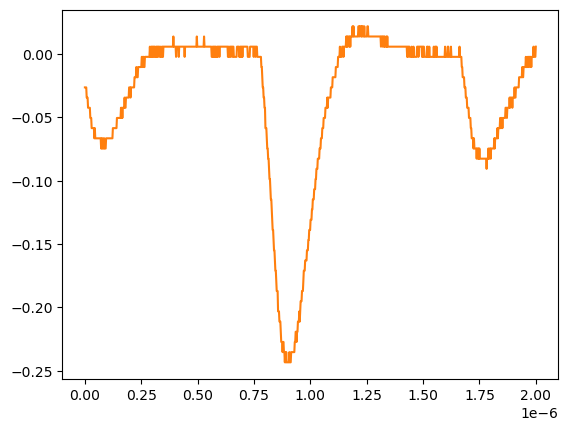

Values plotted in this chart, from the file beside it:
# KEYSIGHT TECHNOLOGIES, MSO-X 3024T, MY58262555, 07.30.2019051434
# time, 1
# 2024-07-24 15:43:20.228704
0.000000000000000000e+00, -2.643219999999999945e-02
2.002002002002001797e-09, -2.643219999999999945e-02
4.004004004004003593e-09, -2.643219999999999945e-02
6.006006006006005804e-09, -2.643219999999999945e-02
8.008008008008007187e-09, -3.447240000000000026e-02
1.001001001001000857e-08, -3.447240000000000026e-02
1.201201201201201161e-08, -3.447240000000000026e-02
1.401401401401401299e-08, -4.251259999999999761e-02
1.601601601601601437e-08, -4.251259999999999761e-02
1.801801801801801741e-08, -4.251259999999999761e-02
2.002002002002001714e-08, -4.251259999999999761e-02
2.202202202202202018e-08, -4.251259999999999761e-02
2.402402402402402322e-08, -5.055280000000000190e-02
2.602602602602602294e-08, -5.055280000000000190e-02
2.802802802802802598e-08, -5.055280000000000190e-02
3.003003003003002571e-08, -5.859299999999999925e-02
3.203203203203202875e-08, -5.859299999999999925e-02
3.403403403403403179e-08, -5.859299999999999925e-02
3.603603603603603482e-08, -5.859299999999999925e-02
3.803803803803803124e-08, -5.859299999999999925e-02
4.004004004004003428e-08, -5.859299999999999925e-02
4.204204204204203732e-08, -6.663320000000000354e-02
4.404404404404404036e-08, -5.859299999999999925e-02
4.604604604604604339e-08, -6.663320000000000354e-02
4.804804804804804643e-08, -6.663320000000000354e-02
5.005005005005004285e-08, -6.663320000000000354e-02
5.205205205205204589e-08, -6.663320000000000354e-02
5.405405405405404893e-08, -6.663320000000000354e-02
5.605605605605605196e-08, -6.663320000000000354e-02
5.805805805805805500e-08, -6.663320000000000354e-02
6.006006006006005142e-08, -6.663320000000000354e-02
6.206206206206205446e-08, -6.663320000000000354e-02
6.406406406406405750e-08, -6.663320000000000354e-02
6.606606606606606053e-08, -6.663320000000000354e-02
6.806806806806806357e-08, -6.663320000000000354e-02
7.007007007007006661e-08, -6.663320000000000354e-02
7.207207207207206965e-08, -7.467340000000000089e-02
7.407407407407407268e-08, -6.663320000000000354e-02
7.607607607607606249e-08, -7.467340000000000089e-02
7.807807807807806552e-08, -7.467340000000000089e-02
8.008008008008006856e-08, -6.663320000000000354e-02
8.208208208208207160e-08, -7.467340000000000089e-02
8.408408408408407464e-08, -7.467340000000000089e-02
8.608608608608607767e-08, -6.663320000000000354e-02
8.808808808808808071e-08, -7.467340000000000089e-02
9.009009009009008375e-08, -7.467340000000000089e-02
9.209209209209208679e-08, -7.467340000000000089e-02
9.409409409409408982e-08, -6.663320000000000354e-02
9.609609609609609286e-08, -6.663320000000000354e-02
9.809809809809808266e-08, -6.663320000000000354e-02
1.001001001001000857e-07, -6.663320000000000354e-02
1.021021021021020887e-07, -6.663320000000000354e-02
1.041041041041040918e-07, -6.663320000000000354e-02
1.061061061061060948e-07, -6.663320000000000354e-02
1.081081081081080979e-07, -6.663320000000000354e-02
1.101101101101101009e-07, -6.663320000000000354e-02
1.121121121121121039e-07, -6.663320000000000354e-02
1.141141141141141070e-07, -6.663320000000000354e-02
... 942 more rows
